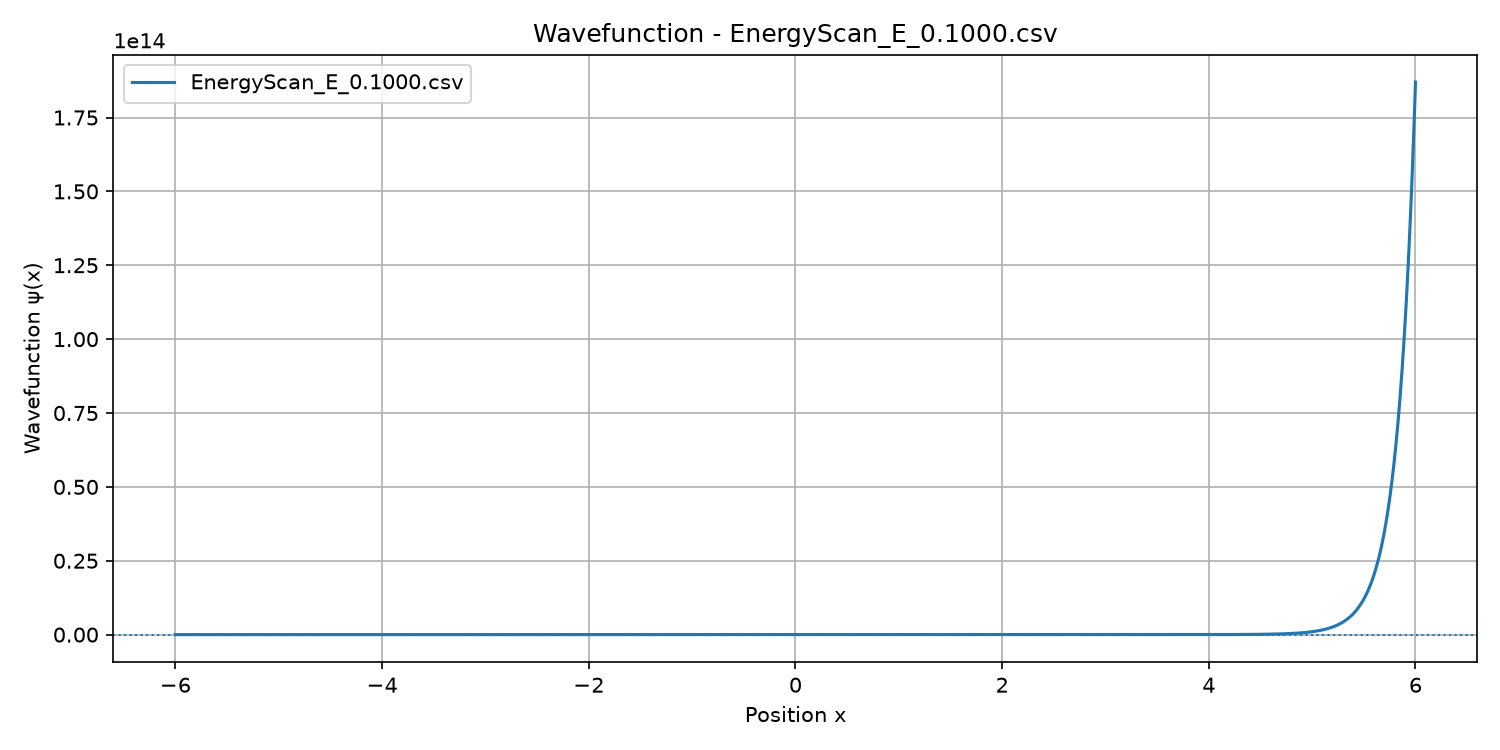

The file beside this chart, header and first rows:
x, V_x, psi
-6, 36, 0
-5.99, 35.88, 0.01
-5.98, 35.76, 0.02
-5.97, 35.64, 0.03004
-5.96, 35.52, 0.04014
-5.95, 35.4, 0.05036
-5.94, 35.28, 0.06071
-5.93, 35.16, 0.07125
-5.92, 35.05, 0.08199
-5.91, 34.93, 0.09299
-5.9, 34.81, 0.1043
-5.89, 34.69, 0.1159
-5.88, 34.57, 0.1279
-5.87, 34.46, 0.1402
-5.86, 34.34, 0.153
-5.85, 34.22, 0.1663
-5.84, 34.11, 0.1801
-5.83, 33.99, 0.1945
-5.82, 33.87, 0.2095
-5.81, 33.76, 0.2252
-5.8, 33.64, 0.2415
-5.79, 33.52, 0.2587
-5.78, 33.41, 0.2766
-5.77, 33.29, 0.2954
-5.76, 33.18, 0.3151
-5.75, 33.06, 0.3358
-5.74, 32.95, 0.3576
-5.73, 32.83, 0.3804
-5.72, 32.72, 0.4044
-5.71, 32.6, 0.4297
-5.7, 32.49, 0.4563
-5.69, 32.38, 0.4843
-5.68, 32.26, 0.5137
-5.67, 32.15, 0.5447
-5.66, 32.04, 0.5774
-5.65, 31.92, 0.6118
-5.64, 31.81, 0.6481
-5.63, 31.7, 0.6863
-5.62, 31.58, 0.7266
-5.61, 31.47, 0.769
-5.6, 31.36, 0.8138
-5.59, 31.25, 0.8609
-5.58, 31.14, 0.9106
-5.57, 31.02, 0.9629
-5.56, 30.91, 1.018
-5.55, 30.8, 1.076
-5.54, 30.69, 1.138
-5.53, 30.58, 1.202
-5.52, 30.47, 1.27
-5.51, 30.36, 1.342
-5.5, 30.25, 1.418
-5.49, 30.14, 1.497
-5.48, 30.03, 1.581
-5.47, 29.92, 1.67
-5.46, 29.81, 1.763
-5.45, 29.7, 1.861
-5.44, 29.59, 1.964
-5.43, 29.48, 2.073
-5.42, 29.38, 2.188
-5.41, 29.27, 2.309
... 1,141 more rows
